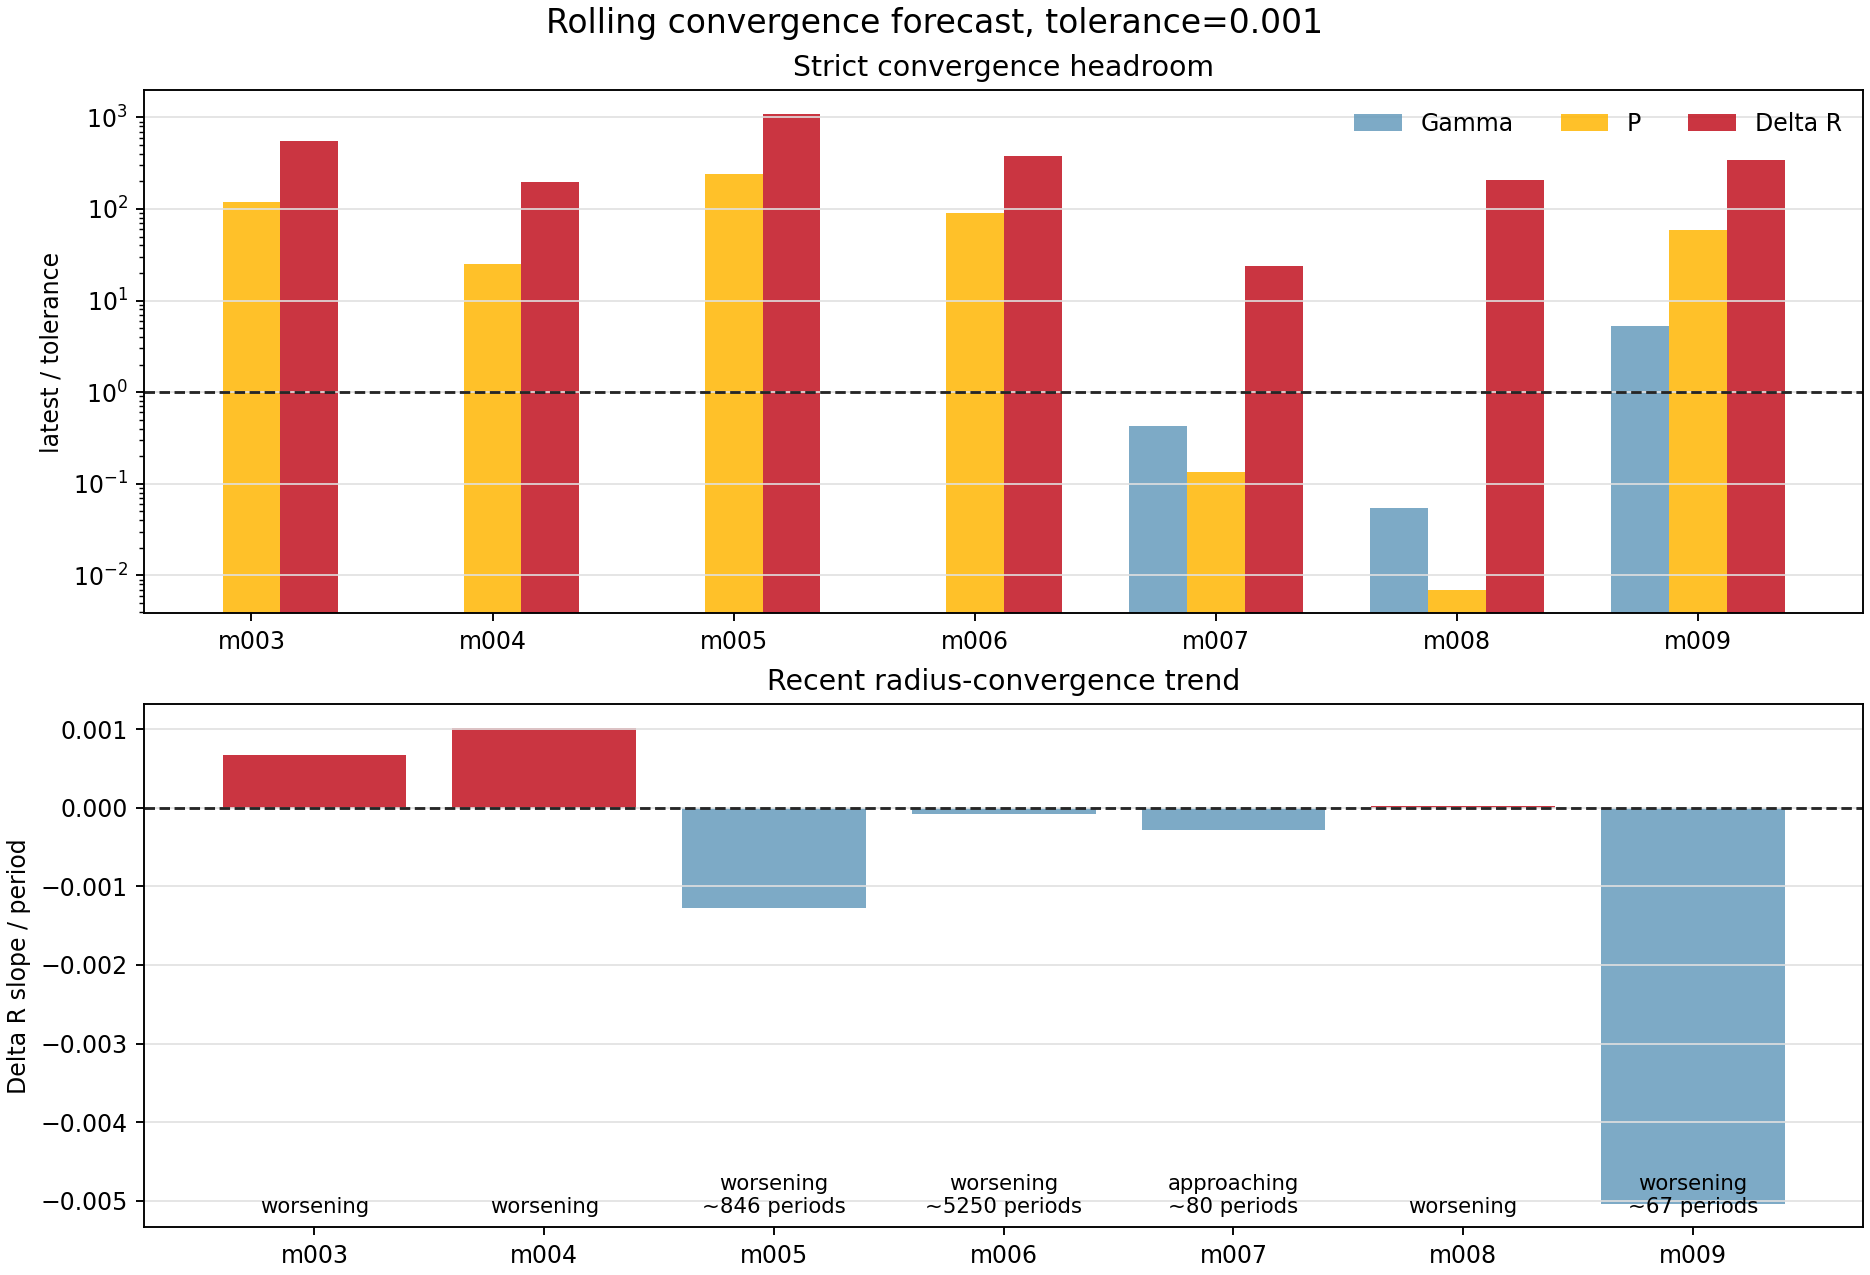

Source data for this figure (header and first rows):
model_id, run_name, source_kind, window_cycles, window_start_period, window_end_period, live_period, latest_history_model, active_stage, surface_velocity_status, converged_exact, forecast_status, blocking_metrics, recent_points, slope_window, gamma_value, gamma_ratio_to_tolerance, gamma_slope_per_period, gamma_trend, gamma_periods_to_tolerance_linear, period_value, period_ratio_to_tolerance, period_slope_per_period, period_trend
model_003, model_003_M0p7317_Z0p001405_T6745, period_log_fallback, 100.0, 1901, 2000, 2000, 2546168, , supersonic, False, worsening, gamma,period,delta_r, 8, 8, , , , missing, , 0.1202, 120.2, 9.01269212484402e-05, worsening
model_004, model_004_M0p7595_Z0p0001834_T6876, period_log_fallback, 100.0, 1901, 2000, 2000, 2505685, , watch, False, worsening, gamma,period,delta_r, 8, 8, , , , missing, , 0.02524, 25.24, -8.086961369644874e-06, flat
model_005, model_005_M0p6238_Z0p00007156_T6925, period_log_fallback, 100.0, 1901, 2000, 2000, 2548383, , supersonic, False, worsening, gamma,period,delta_r, 8, 8, , , , missing, , 0.2381, 238.1, 0.0001261, worsening
model_006, model_006_M0p7194_Z0p001620_T6711, period_log_fallback, 100.0, 1901, 2000, 2000, 2546092, , supersonic, False, worsening, gamma,period,delta_r, 8, 8, , , , missing, , 0.09132, 91.32, 0.0001748, worsening
model_007, model_007_M0p6887_Z0p004060_T6669, history_exact_rsp_columns, 100.0, 1607, 1706, 1706, 2374060, continue_saturation, supersonic, False, approaching, delta_r, 8, 8, 0.0004269, 0.4269, -2.7219556715167746e-06, met, , 0.000134, 0.134, 4.82944068928448e-07, met
model_008, model_008_M0p6151_Z0p0004406_T6792, history_exact_rsp_columns, 100.0, 1038, 1137, 1137, 1740020, continue_saturation, ok, False, worsening, delta_r, 8, 8, 5.4046349092800976e-05, 0.05405, -1.7918991444294007e-08, met, , 6.966384301798695e-06, 0.006966, 8.193721333229311e-23, met
model_009, model_009_M0p6668_Z0p0001120_T6852, history_exact_rsp_columns, 100.0, 158.0, 257.0, 256, 258890, create, ok, False, worsening, gamma,period,delta_r, 8, 8, 0.005295, 5.295, 3.453261903794576e-05, worsening, , 0.05949, 59.49, -8.80719862457157e-06, flat
